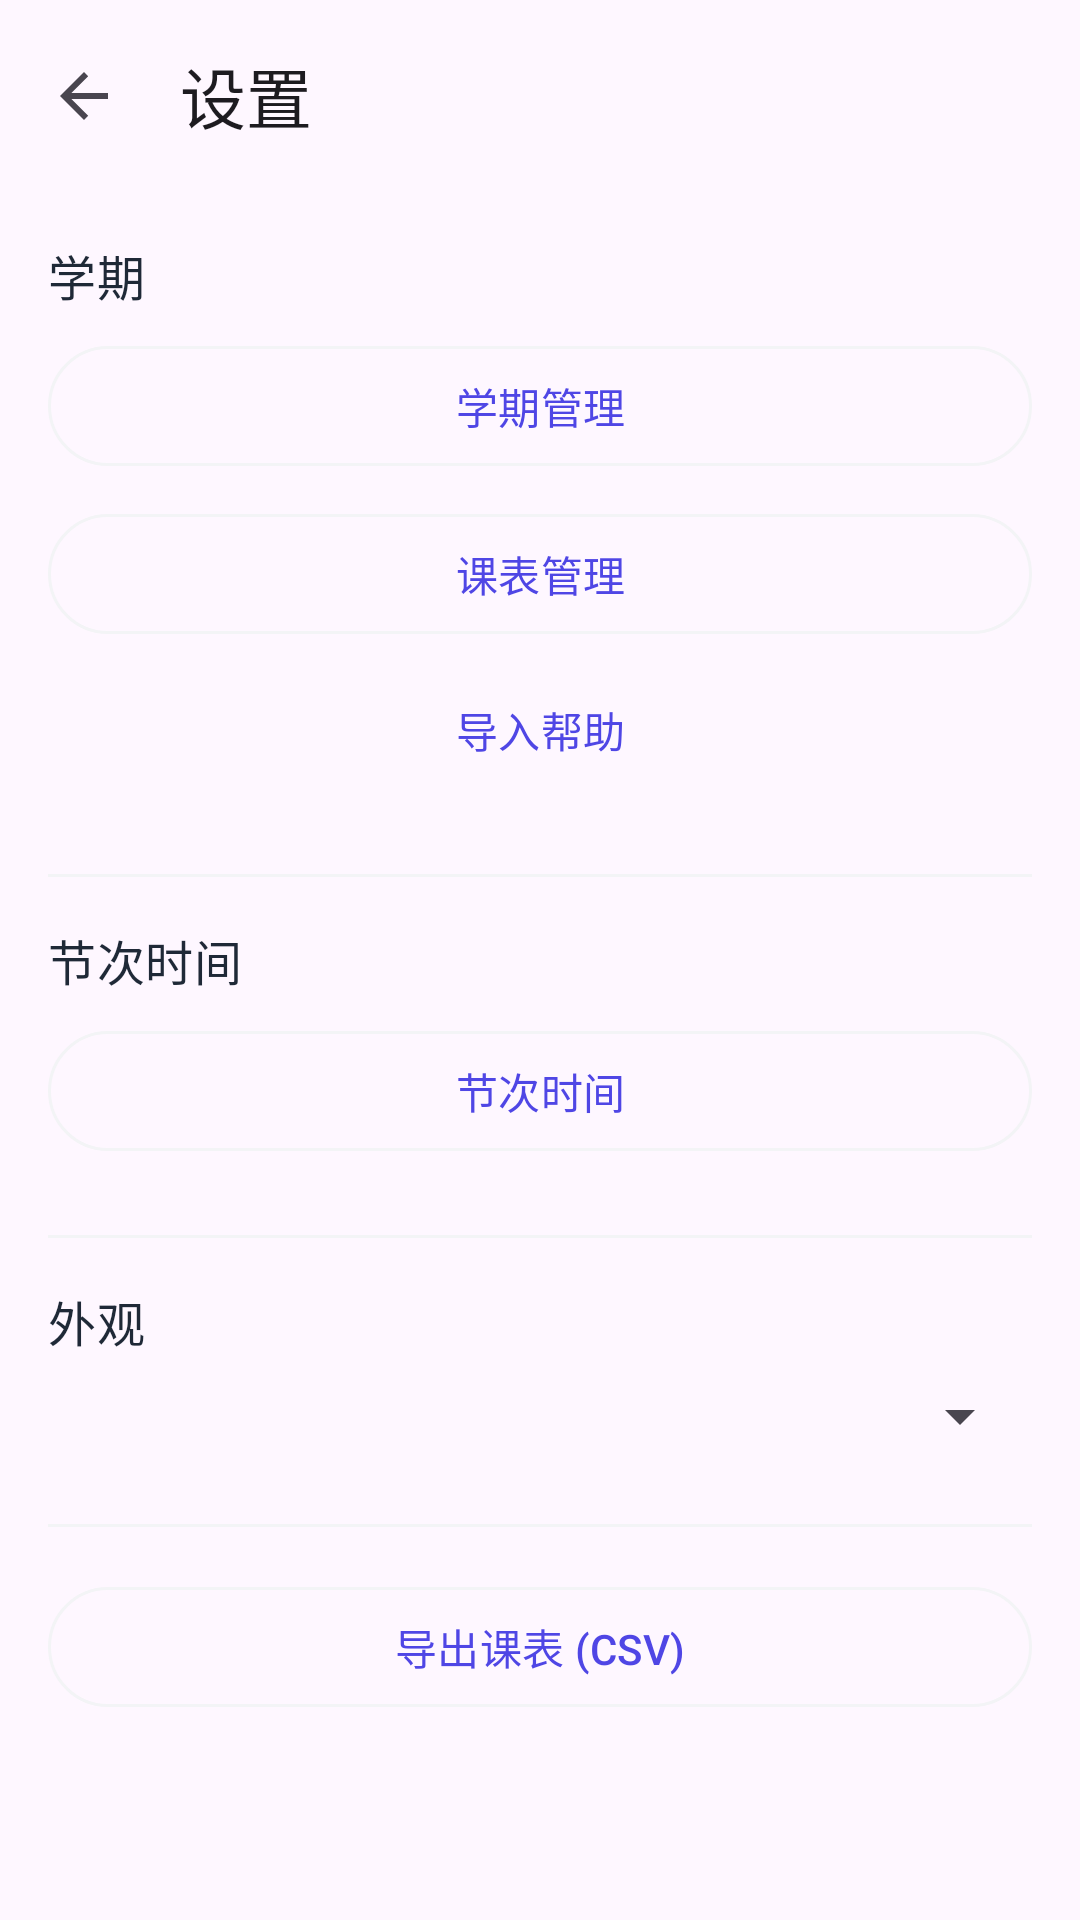

Produce the Android XML layout that renders to this screen, including the resource entries it uses.
<!-- AndroidManifest.xml: application theme Theme.CourseShedule -->
<!-- res/layout/activity_settings.xml -->
<?xml version="1.0" encoding="utf-8"?>
<LinearLayout xmlns:android="http://schemas.android.com/apk/res/android"
    xmlns:app="http://schemas.android.com/apk/res-auto"
    android:layout_width="match_parent"
    android:layout_height="match_parent"
    android:orientation="vertical"
    android:fitsSystemWindows="true">

    <com.google.android.material.appbar.MaterialToolbar
        android:id="@+id/toolbar"
        android:layout_width="match_parent"
        android:layout_height="?attr/actionBarSize"
        app:navigationIcon="?attr/homeAsUpIndicator"
        app:title="@string/tab_settings" />

    <ScrollView
        android:layout_width="match_parent"
        android:layout_height="0dp"
        android:layout_weight="1">

        <LinearLayout
            android:layout_width="match_parent"
            android:layout_height="wrap_content"
            android:orientation="vertical"
            android:padding="16dp">

            <TextView
                android:layout_width="wrap_content"
                android:layout_height="wrap_content"
                android:text="@string/header_semester"
                android:textAppearance="?attr/textAppearanceTitleMedium"
                android:textColor="?attr/colorOnSurface" />

            <com.google.android.material.button.MaterialButton
                android:id="@+id/btnManageSemesters"
                style="?attr/materialButtonOutlinedStyle"
                android:layout_width="match_parent"
                android:layout_height="wrap_content"
                android:layout_marginTop="8dp"
                android:text="@string/header_semester_manage" />

            <com.google.android.material.button.MaterialButton
                android:id="@+id/btnManageTimetables"
                style="?attr/materialButtonOutlinedStyle"
                android:layout_width="match_parent"
                android:layout_height="wrap_content"
                android:layout_marginTop="8dp"
                android:text="@string/header_timetable_manage" />

            <com.google.android.material.button.MaterialButton
                android:id="@+id/btnImportHelp"
                style="@style/Widget.Material3.Button.TextButton"
                android:layout_width="match_parent"
                android:layout_height="wrap_content"
                android:layout_marginTop="4dp"
                android:text="@string/action_import_help" />

            <View
                android:layout_width="match_parent"
                android:layout_height="1dp"
                android:layout_marginTop="24dp"
                android:layout_marginBottom="16dp"
                android:background="?attr/colorOutline" />

            <TextView
                android:layout_width="wrap_content"
                android:layout_height="wrap_content"
                android:text="@string/header_periods"
                android:textAppearance="?attr/textAppearanceTitleMedium"
                android:textColor="?attr/colorOnSurface" />

            <com.google.android.material.button.MaterialButton
                android:id="@+id/btnEditPeriods"
                style="?attr/materialButtonOutlinedStyle"
                android:layout_width="match_parent"
                android:layout_height="wrap_content"
                android:layout_marginTop="8dp"
                android:text="@string/header_periods" />

            <View
                android:layout_width="match_parent"
                android:layout_height="1dp"
                android:layout_marginTop="24dp"
                android:layout_marginBottom="16dp"
                android:background="?attr/colorOutline" />

            <TextView
                android:layout_width="wrap_content"
                android:layout_height="wrap_content"
                android:text="@string/header_appearance"
                android:textAppearance="?attr/textAppearanceTitleMedium"
                android:textColor="?attr/colorOnSurface" />

            <Spinner
                android:id="@+id/spinTheme"
                android:layout_width="match_parent"
                android:layout_height="wrap_content"
                android:layout_marginTop="8dp" />

            <View
                android:layout_width="match_parent"
                android:layout_height="1dp"
                android:layout_marginTop="24dp"
                android:layout_marginBottom="16dp"
                android:background="?attr/colorOutline" />

            <com.google.android.material.button.MaterialButton
                android:id="@+id/btnExport"
                style="?attr/materialButtonOutlinedStyle"
                android:layout_width="match_parent"
                android:layout_height="wrap_content"
                android:text="@string/label_export" />
        </LinearLayout>
    </ScrollView>
</LinearLayout>
<!-- resources referenced by this layout -->
<resources>
  <string name="action_import_help">导入帮助</string>
  <string name="header_appearance">外观</string>
  <string name="header_periods">节次时间</string>
  <string name="header_semester">学期</string>
  <string name="header_semester_manage">学期管理</string>
  <string name="header_timetable_manage">课表管理</string>
  <string name="label_export">导出课表 (CSV)</string>
  <string name="tab_settings">设置</string>
  <style name="Theme.CourseShedule" parent="Theme.Material3.DayNight.NoActionBar">
          <item name="colorPrimary">@color/brand_indigo</item>
          <item name="colorOnPrimary">@color/white</item>
          <item name="colorPrimaryContainer">@color/brand_indigo_container</item>
          <item name="colorOnPrimaryContainer">@color/brand_indigo</item>
  
          <item name="colorSurface">@color/surface_light</item>
          <item name="colorOnSurface">@color/text_primary_light</item>
          <item name="colorOnSurfaceVariant">@color/text_secondary_light</item>
          <item name="colorOutline">@color/outline_light</item>
  
          
          <item name="android:statusBarColor">?attr/colorSurface</item>
          <item name="android:windowLightStatusBar" tools:targetApi="m">true</item>
          <item name="android:windowOptOutEdgeToEdgeEnforcement" tools:targetApi="35">true</item>
      </style>
  <color name="brand_indigo">#FF4F46E5</color>
  <color name="white">#FFFFFFFF</color>
  <color name="brand_indigo_container">#FFE0E7FF</color>
  <color name="surface_light">#FFFFFFFF</color>
  <color name="text_primary_light">#FF1F2937</color>
  <color name="text_secondary_light">#FF6B7280</color>
  <color name="outline_light">#FFF3F4F6</color>
</resources>
